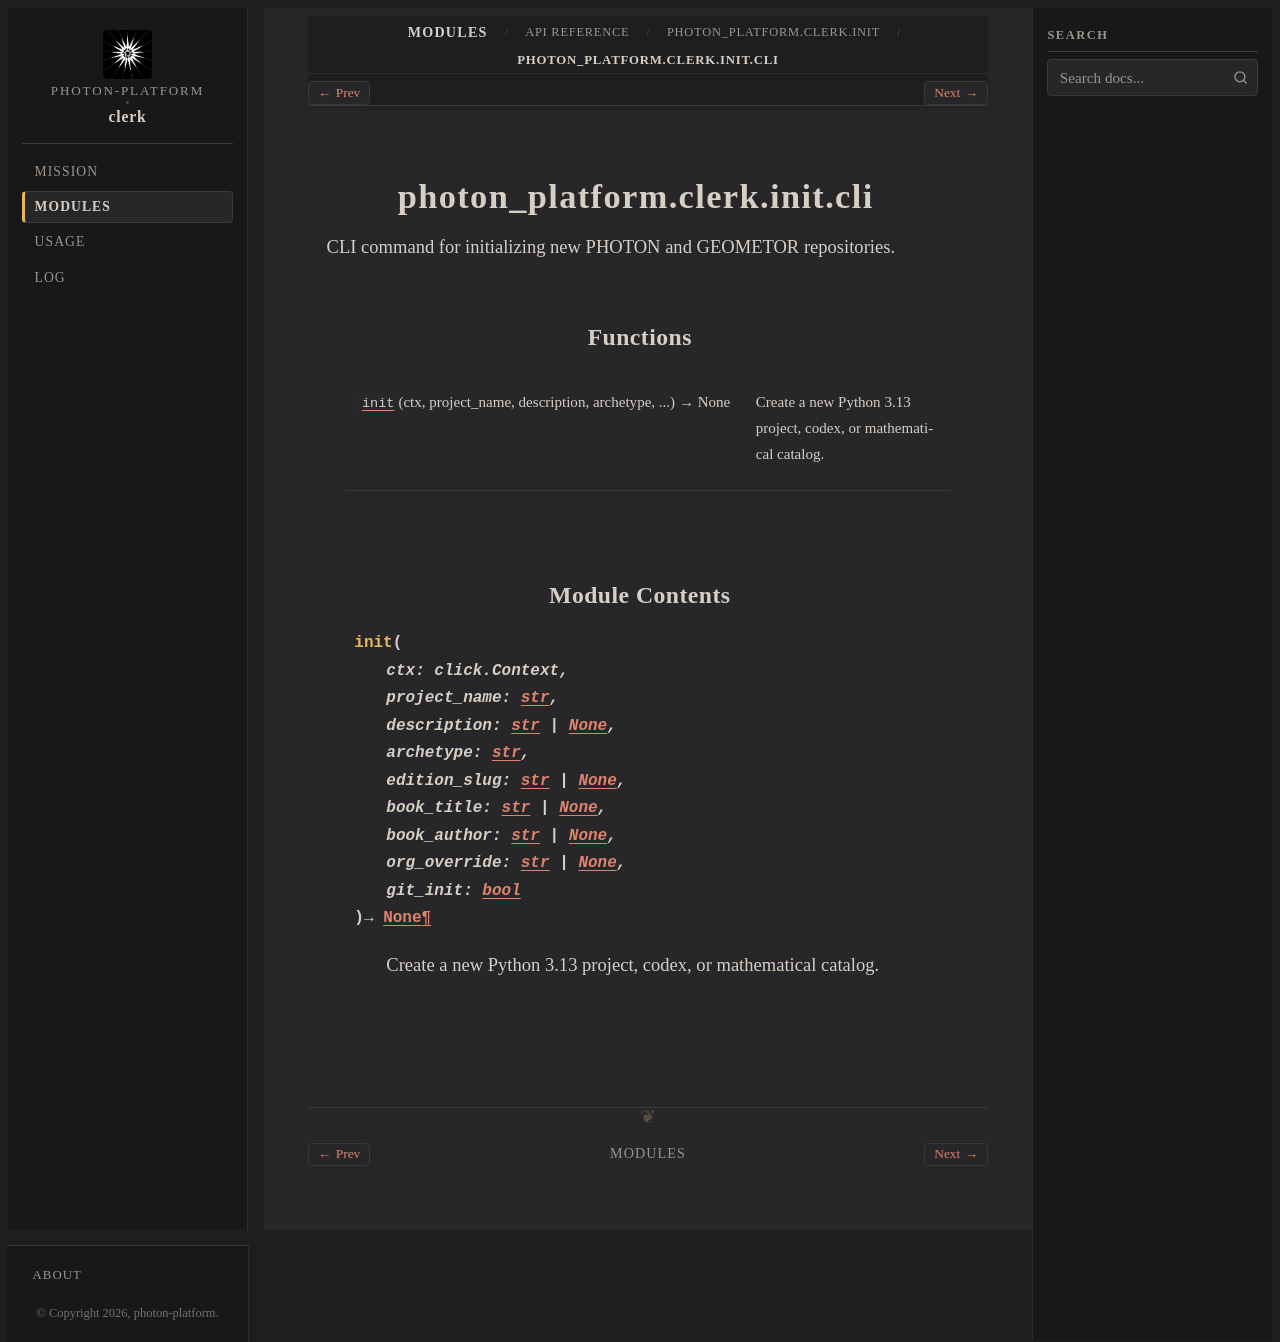

repository: photon-platform/clerk · page: modules/api/photon_platform/clerk/init/cli/index.html · generator: sphinx

photon_platform.clerk.init.cli
==============================

.. py:module:: photon_platform.clerk.init.cli

.. autoapi-nested-parse::

   CLI command for initializing new PHOTON and GEOMETOR repositories.



Functions
---------

.. autoapisummary::

   photon_platform.clerk.init.cli.init


Module Contents
---------------

.. py:function:: init(ctx: click.Context, project_name: str, description: str | None, archetype: str, edition_slug: str | None, book_title: str | None, book_author: str | None, org_override: str | None, git_init: bool) -> None

   Create a new Python 3.13 project, codex, or mathematical catalog.
